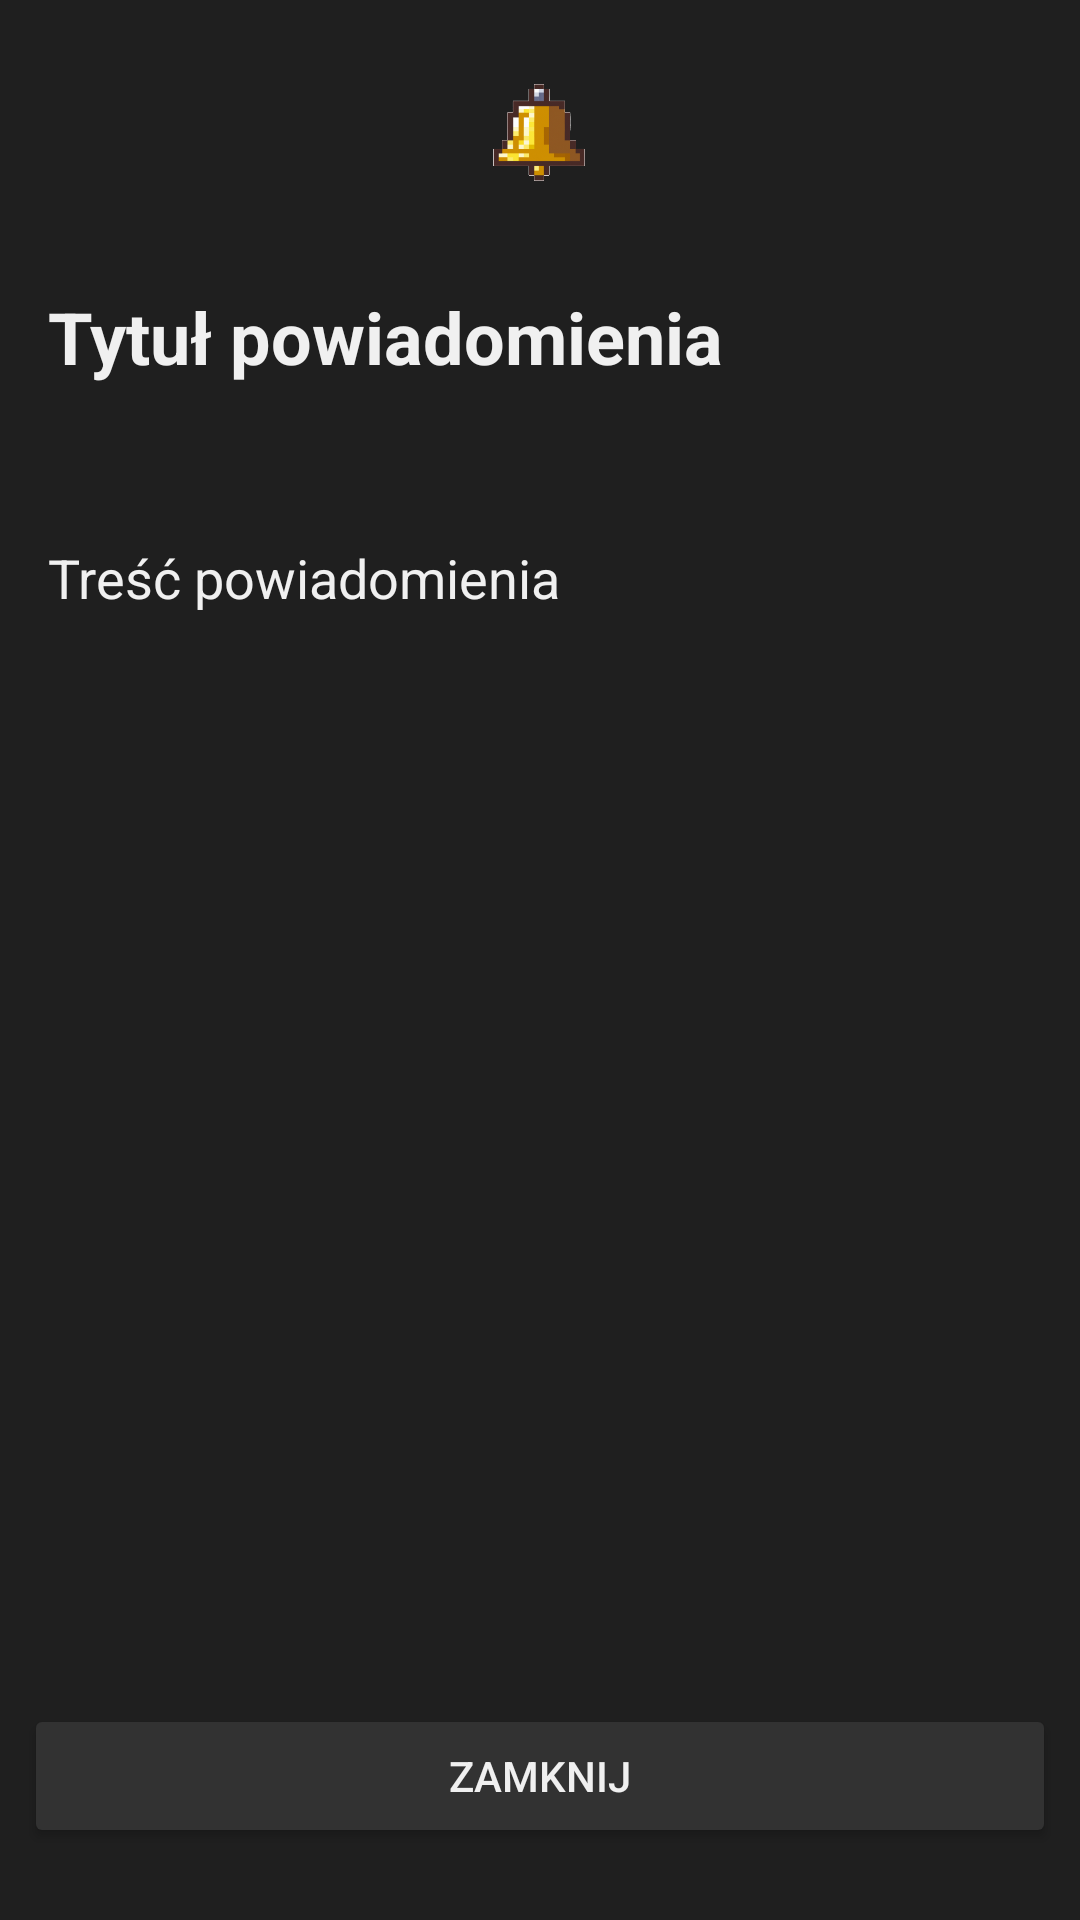

This screen was rendered from an Android layout file. Write that file and the resources it references.
<!-- AndroidManifest.xml: application theme AppTheme -->
<!-- res/layout/activity_notification.xml -->
<androidx.constraintlayout.widget.ConstraintLayout
    xmlns:android="http://schemas.android.com/apk/res/android"
    xmlns:app="http://schemas.android.com/apk/res-auto"
    android:layout_width="match_parent"
    android:layout_height="match_parent"
    android:background="@color/background_dark"
    android:padding="8dp">

    <ImageView
        android:id="@+id/notificationIcon"
        android:layout_width="40dp"
        android:layout_height="40dp"
        android:layout_marginStart="64dp"
        android:layout_marginTop="16dp"
        android:layout_marginEnd="64dp"
        android:contentDescription="@string/notifications_icon2"
        android:src="@drawable/ic_bell"
        app:layout_constraintEnd_toEndOf="parent"
        app:layout_constraintStart_toStartOf="parent"
        app:layout_constraintTop_toTopOf="parent" />

    <TextView
        android:id="@+id/titleTextView"
        android:layout_width="0dp"
        android:layout_height="wrap_content"
        android:layout_marginStart="8dp"
        android:layout_marginTop="88dp"
        android:text="@string/tytu_powiadomienia"
        android:textColor="@color/text_light"
        android:textSize="24sp"
        android:textStyle="bold"
        app:layout_constraintEnd_toEndOf="parent"
        app:layout_constraintHorizontal_bias="0.0"
        app:layout_constraintStart_toStartOf="parent"
        app:layout_constraintTop_toTopOf="parent" />

    <TextView
        android:id="@+id/messageTextView"
        android:layout_width="0dp"
        android:layout_height="wrap_content"
        android:layout_marginStart="8dp"
        android:layout_marginTop="52dp"
        android:text="@string/tre_powiadomienia"
        android:textColor="@color/text_light"
        android:textSize="18sp"
        app:layout_constraintEnd_toEndOf="parent"
        app:layout_constraintHorizontal_bias="0.0"
        app:layout_constraintStart_toStartOf="parent"
        app:layout_constraintTop_toBottomOf="@id/titleTextView" />

    <Button
        android:id="@+id/closeButton"
        android:layout_width="0dp"
        android:layout_height="wrap_content"
        android:layout_marginBottom="16dp"
        android:backgroundTint="@color/button_background"
        android:text="@string/zamknij"
        android:textColor="@color/text_light"
        app:layout_constraintBottom_toBottomOf="parent"
        app:layout_constraintEnd_toEndOf="parent"
        app:layout_constraintHorizontal_bias="0.0"
        app:layout_constraintStart_toStartOf="parent"
        app:layout_constraintTop_toBottomOf="@id/messageTextView"
        app:layout_constraintVertical_bias="1.0" />

</androidx.constraintlayout.widget.ConstraintLayout>
<!-- resources referenced by this layout -->
<resources>
  <color name="background_dark">#1F1F1F</color>
  <color name="button_background">#323232</color>
  <color name="text_light">#F0F0F0</color>
  <!-- drawable ic_bell: png bitmap (drawable, 27669 bytes) -->
  <string name="notifications_icon2">Notifications Icon 2</string>
  <string name="tre_powiadomienia">Treść powiadomienia</string>
  <string name="tytu_powiadomienia">Tytuł powiadomienia</string>
  <string name="zamknij">Zamknij</string>
  <style name="AppTheme" parent="Theme.MaterialComponents.DayNight.NoActionBar">
                  <item name="android:windowFullscreen">true</item>
                  <item name="colorPrimary">@color/accent_blue</item>
                  <item name="colorPrimaryVariant">@color/coin_color</item>
                  <item name="colorOnPrimary">@color/text_light</item>
                  <item name="android:windowBackground">@color/background_dark</item>
                  <item name="android:navigationBarColor">@android:color/black</item>
  
          </style>
  <color name="accent_blue">#2196F3</color>
  <color name="coin_color">#FFD700</color>
</resources>
